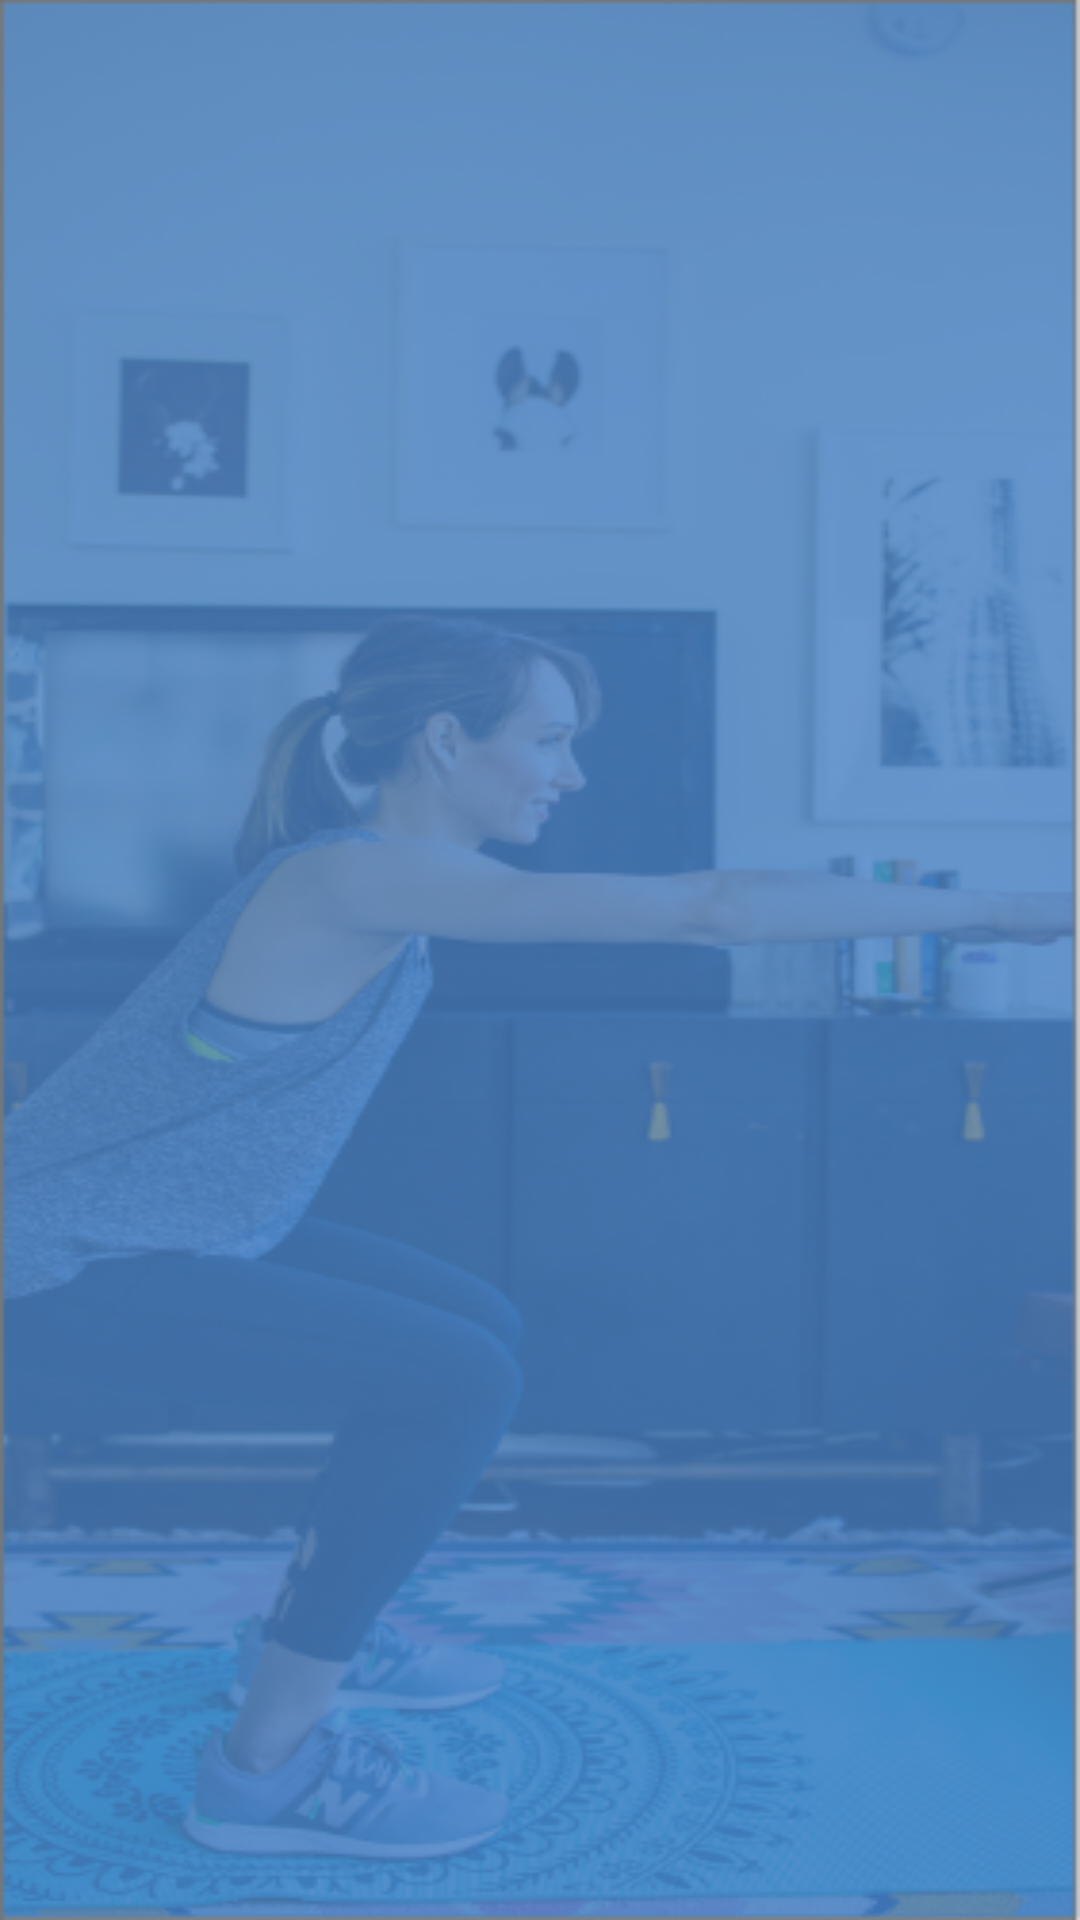

The Android layout XML behind this screen, and the referenced resources:
<!-- AndroidManifest.xml: application theme Theme.ФатхуллинGym -->
<!-- res/layout/activity_main.xml -->
<?xml version="1.0" encoding="utf-8"?>
<androidx.constraintlayout.widget.ConstraintLayout xmlns:android="http://schemas.android.com/apk/res/android"
    xmlns:app="http://schemas.android.com/apk/res-auto"
    xmlns:tools="http://schemas.android.com/tools"
    android:layout_width="match_parent"
    android:layout_height="match_parent"
    android:background="@drawable/dis2"
    tools:context=".MainActivity">

    <ImageView
        android:id="@+id/imageView"
        android:layout_width="wrap_content"
        android:layout_height="wrap_content"
        app:layout_constraintBottom_toBottomOf="parent"
        app:layout_constraintEnd_toEndOf="parent"
        app:layout_constraintHorizontal_bias="0.498"
        app:layout_constraintStart_toStartOf="parent"
        app:layout_constraintTop_toTopOf="parent"
        app:layout_constraintVertical_bias="0.119"
        app:srcCompat="@drawable/com" />

    <ImageView
        android:id="@+id/imageView2"
        android:layout_width="wrap_content"
        android:layout_height="wrap_content"
        app:layout_constraintBottom_toBottomOf="parent"
        app:layout_constraintEnd_toEndOf="parent"
        app:layout_constraintStart_toStartOf="parent"
        app:layout_constraintTop_toTopOf="parent"
        app:layout_constraintVertical_bias="0.098"
        app:srcCompat="@drawable/fit" />
</androidx.constraintlayout.widget.ConstraintLayout>
<!-- resources referenced by this layout -->
<resources>
  <!-- drawable dis2: png bitmap (drawable-ldpi, 199868 bytes) -->
  <style name="Theme.ФатхуллинGym" parent="Theme.AppCompat.Light.NoActionBar">
          
          <item name="colorPrimary">@color/purple_500</item>
          <item name="colorPrimaryVariant">@color/purple_700</item>
          <item name="colorOnPrimary">@color/white</item>
          
          <item name="colorSecondary">@color/teal_200</item>
          <item name="colorSecondaryVariant">@color/teal_700</item>
          <item name="colorOnSecondary">@color/black</item>
          
          <item name="android:statusBarColor" tools:targetApi="l">?attr/colorPrimaryVariant</item>
          
      </style>
  <!-- not gathered from this repository: default colours our renderer supplied (Android Studio template values) -->
  <color name="purple_500">#FF6200EE</color>
  <color name="purple_700">#FF3700B3</color>
  <color name="teal_200">#FF03DAC5</color>
  <color name="teal_700">#FF018786</color>
  <color name="black">#FF000000</color>
  <color name="white">#FFFFFFFF</color>
</resources>
